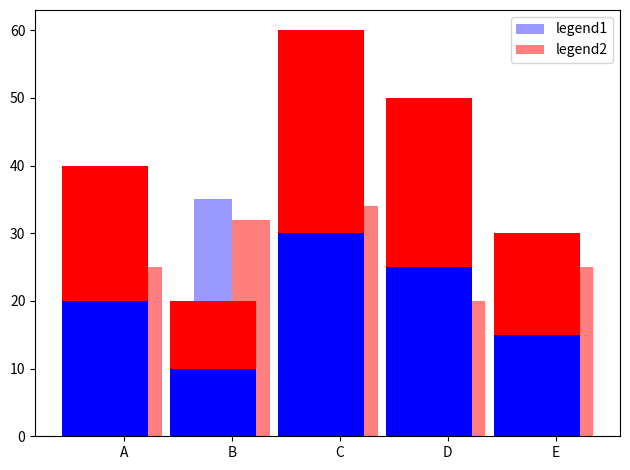

This chart was generated by the following Python code:
import numpy as np
import matplotlib.pyplot as plt
from matplotlib.ticker import MultipleLocator

plt.figure(3)
x_index = np.arange(5)   #柱的索引
x_data = ('A', 'B', 'C', 'D', 'E')
y1_data = (20, 35, 30, 35, 27)
y2_data = (25, 32, 34, 20, 25)
bar_width = 0.35   #定义一个数字代表每个独立柱的宽度

rects1 = plt.bar(x_index, y1_data, width=bar_width,alpha=0.4, color='b',label='legend1')            #参数：左偏移、高度、柱宽、透明度、颜色、图例
rects2 = plt.bar(x_index + bar_width, y2_data, width=bar_width,alpha=0.5,color='r',label='legend2') #参数：左偏移、高度、柱宽、透明度、颜色、图例
#关于左偏移，不用关心每根柱的中心不中心，因为只要把刻度线设置在柱的中间就可以了
plt.xticks(x_index + bar_width/2, x_data)   #x轴刻度线
plt.legend()    #显示图例
plt.tight_layout()  #自动控制图像外部边缘，此方法不能够很好的控制图像间的间隔
plt.show()

n = 5
y = [20, 10, 30, 25, 15]
index = np.arange(n)
pl = plt.bar(index, y, color='blue', width=0.8, bottom=0,)
pl2 = plt.bar(index, y, 0.8, color='red', bottom=y)

plt.show()